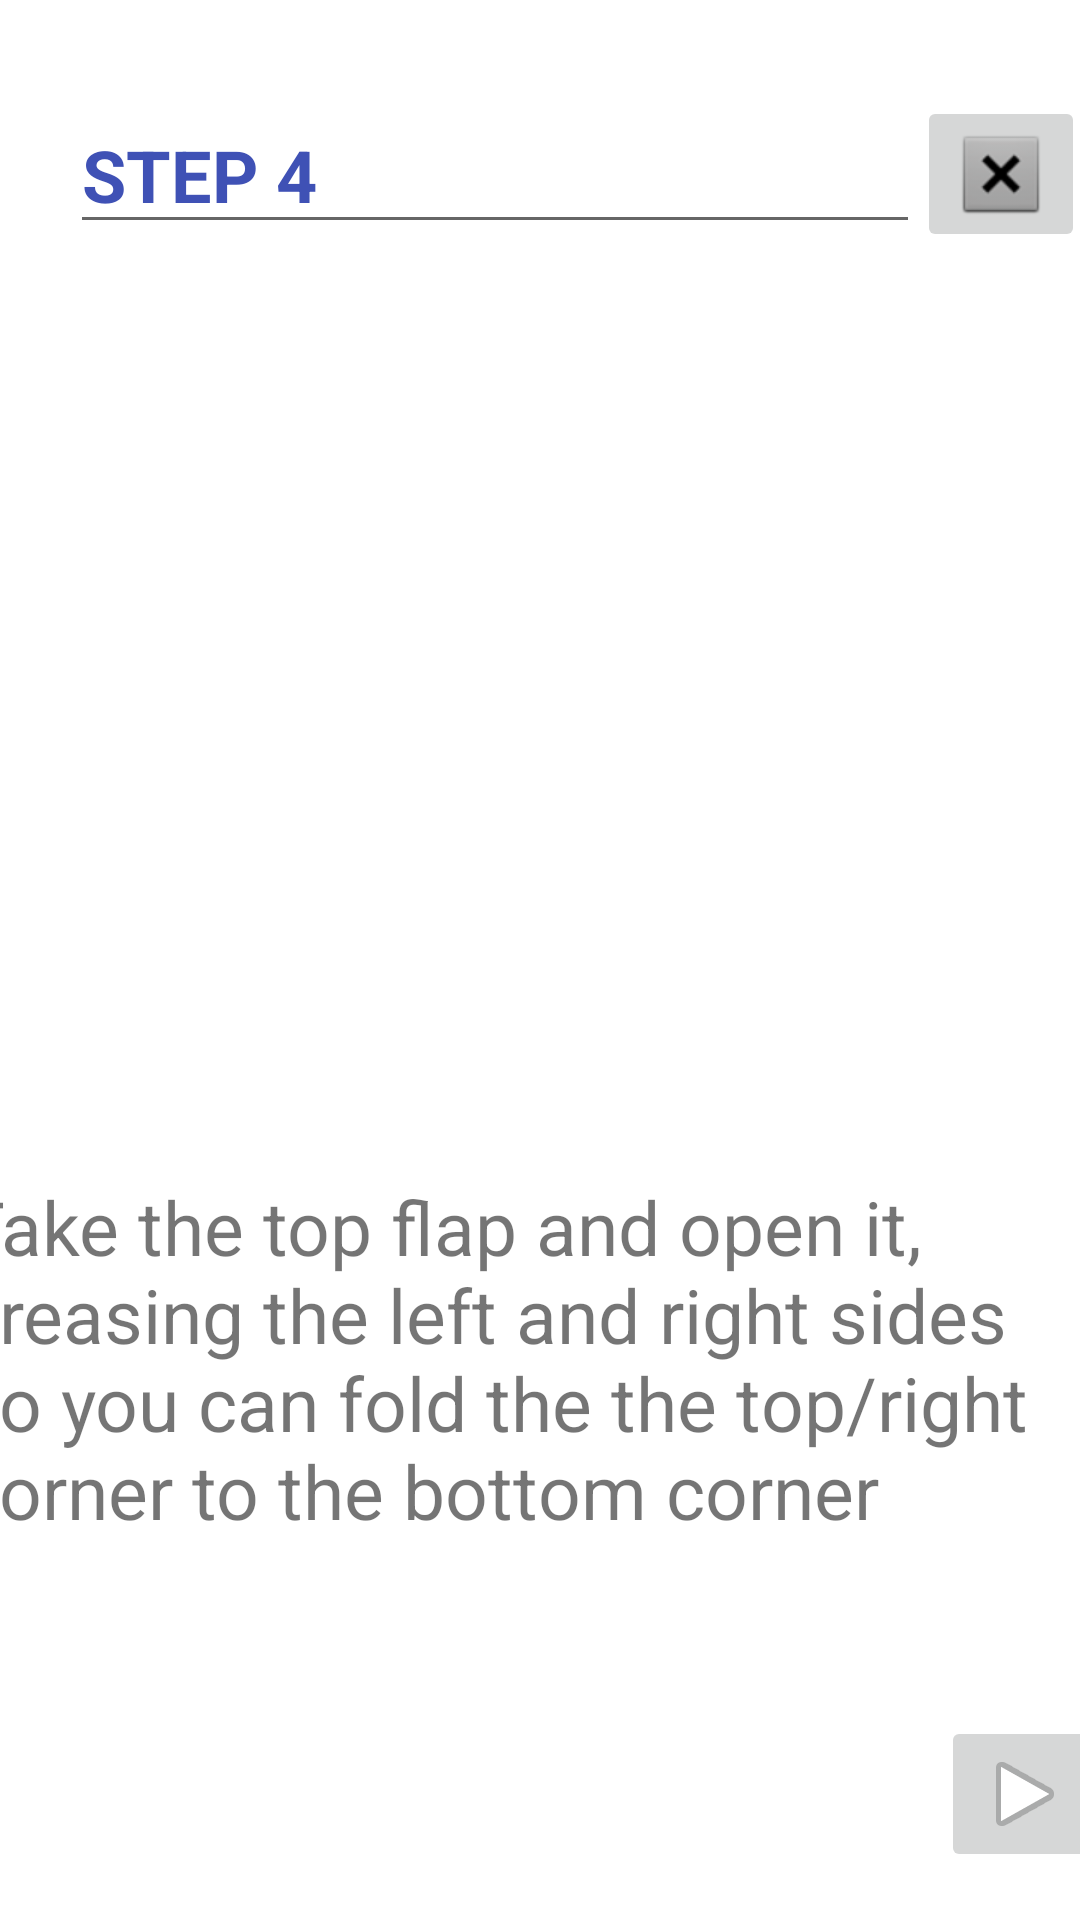

Produce the Android XML layout that renders to this screen, including the resource entries it uses.
<!-- AndroidManifest.xml: application theme AppTheme -->
<!-- res/layout/instruction_4.xml -->
<?xml version="1.0" encoding="utf-8"?>
<androidx.constraintlayout.widget.ConstraintLayout xmlns:android="http://schemas.android.com/apk/res/android"
    xmlns:app="http://schemas.android.com/apk/res-auto"
    xmlns:tools="http://schemas.android.com/tools"
    android:id="@+id/linearLayout2"
    android:layout_width="match_parent"
    android:layout_height="match_parent"
    android:orientation="vertical"
    tools:context=".LoginScreen">


    <EditText
        android:id="@+id/editText3"
        android:layout_width="wrap_content"
        android:layout_height="wrap_content"
        android:layout_marginTop="32dp"
        android:ems="10"
        android:inputType="textPersonName"
        android:text="STEP 4"
        android:textColor="#3F51B5"
        android:textSize="24sp"
        android:textStyle="bold"
        app:layout_constraintEnd_toEndOf="parent"
        app:layout_constraintHorizontal_bias="0.304"
        app:layout_constraintStart_toStartOf="parent"
        app:layout_constraintTop_toTopOf="parent" />

    <ImageButton
        android:id="@+id/imageButton"
        android:layout_width="wrap_content"
        android:layout_height="wrap_content"
        android:layout_marginTop="32dp"
        app:layout_constraintEnd_toEndOf="parent"
        app:layout_constraintHorizontal_bias="0.483"
        app:layout_constraintStart_toEndOf="@+id/editText3"
        app:layout_constraintTop_toTopOf="parent"
        app:srcCompat="@android:drawable/btn_dialog" />

    <TextView
        android:id="@+id/textView3"
        android:layout_width="362dp"
        android:layout_height="147dp"
        android:layout_marginStart="38dp"
        android:layout_marginTop="375dp"
        android:layout_marginEnd="47dp"
        android:layout_marginBottom="33dp"
        android:text="Take the top flap and open it, creasing the left and right sides so you can fold the the top/right corner to the bottom corner"
        android:textSize="25sp"
        app:layout_constraintBottom_toTopOf="@+id/imageButton2"
        app:layout_constraintEnd_toEndOf="parent"
        app:layout_constraintHorizontal_bias="0.594"
        app:layout_constraintStart_toStartOf="parent"
        app:layout_constraintTop_toBottomOf="@+id/editText3"
        app:layout_constraintVertical_bias="1.0" />

    <ImageButton
        android:id="@+id/imageButton2"
        android:layout_width="wrap_content"
        android:layout_height="wrap_content"
        android:layout_marginStart="339dp"
        android:layout_marginEnd="16dp"
        android:layout_marginBottom="16dp"
        app:layout_constraintBottom_toBottomOf="parent"
        app:layout_constraintEnd_toEndOf="parent"
        app:layout_constraintStart_toStartOf="parent"
        app:srcCompat="@android:drawable/ic_media_play" />


</androidx.constraintlayout.widget.ConstraintLayout>
<!-- resources referenced by this layout -->
<resources>
  <style name="AppTheme" parent="Theme.MaterialComponents.Light.NoActionBar">
          
          <item name="colorPrimary">@color/colorPrimary</item>
          <item name="colorPrimaryDark">@color/colorPrimaryDark</item>
          <item name="colorAccent">@color/colorAccent</item>
          <item name="windowActionBar">false</item>
          <item name="windowNoTitle">true</item>
  
          <item name="shapeAppearanceSmallComponent">@style/RoundedSmall</item>
          <item name="shapeAppearanceMediumComponent">@style/RoundedMedium</item>
          <item name="shapeAppearanceLargeComponent">@style/RoundedLarge</item>
  
      </style>
  <color name="colorPrimary">#3474B2</color>
  <color name="colorPrimaryDark">#4d4dff</color>
  <color name="colorAccent">#D81B60</color>
  <style name="RoundedSmall" parent="ShapeAppearance.MaterialComponents.SmallComponent">
          <item name="cornerFamily">rounded</item>
          <item name="cornerSize">28dp</item>
      </style>
  <style name="RoundedMedium" parent="ShapeAppearance.MaterialComponents.MediumComponent">
          <item name="cornerFamily">rounded</item>
          <item name="cornerSize">36dp</item>
      </style>
  <style name="RoundedLarge" parent="ShapeAppearance.MaterialComponents.LargeComponent">
          <item name="cornerFamily">rounded</item>
          <item name="cornerSize">36dp</item>
      </style>
</resources>
